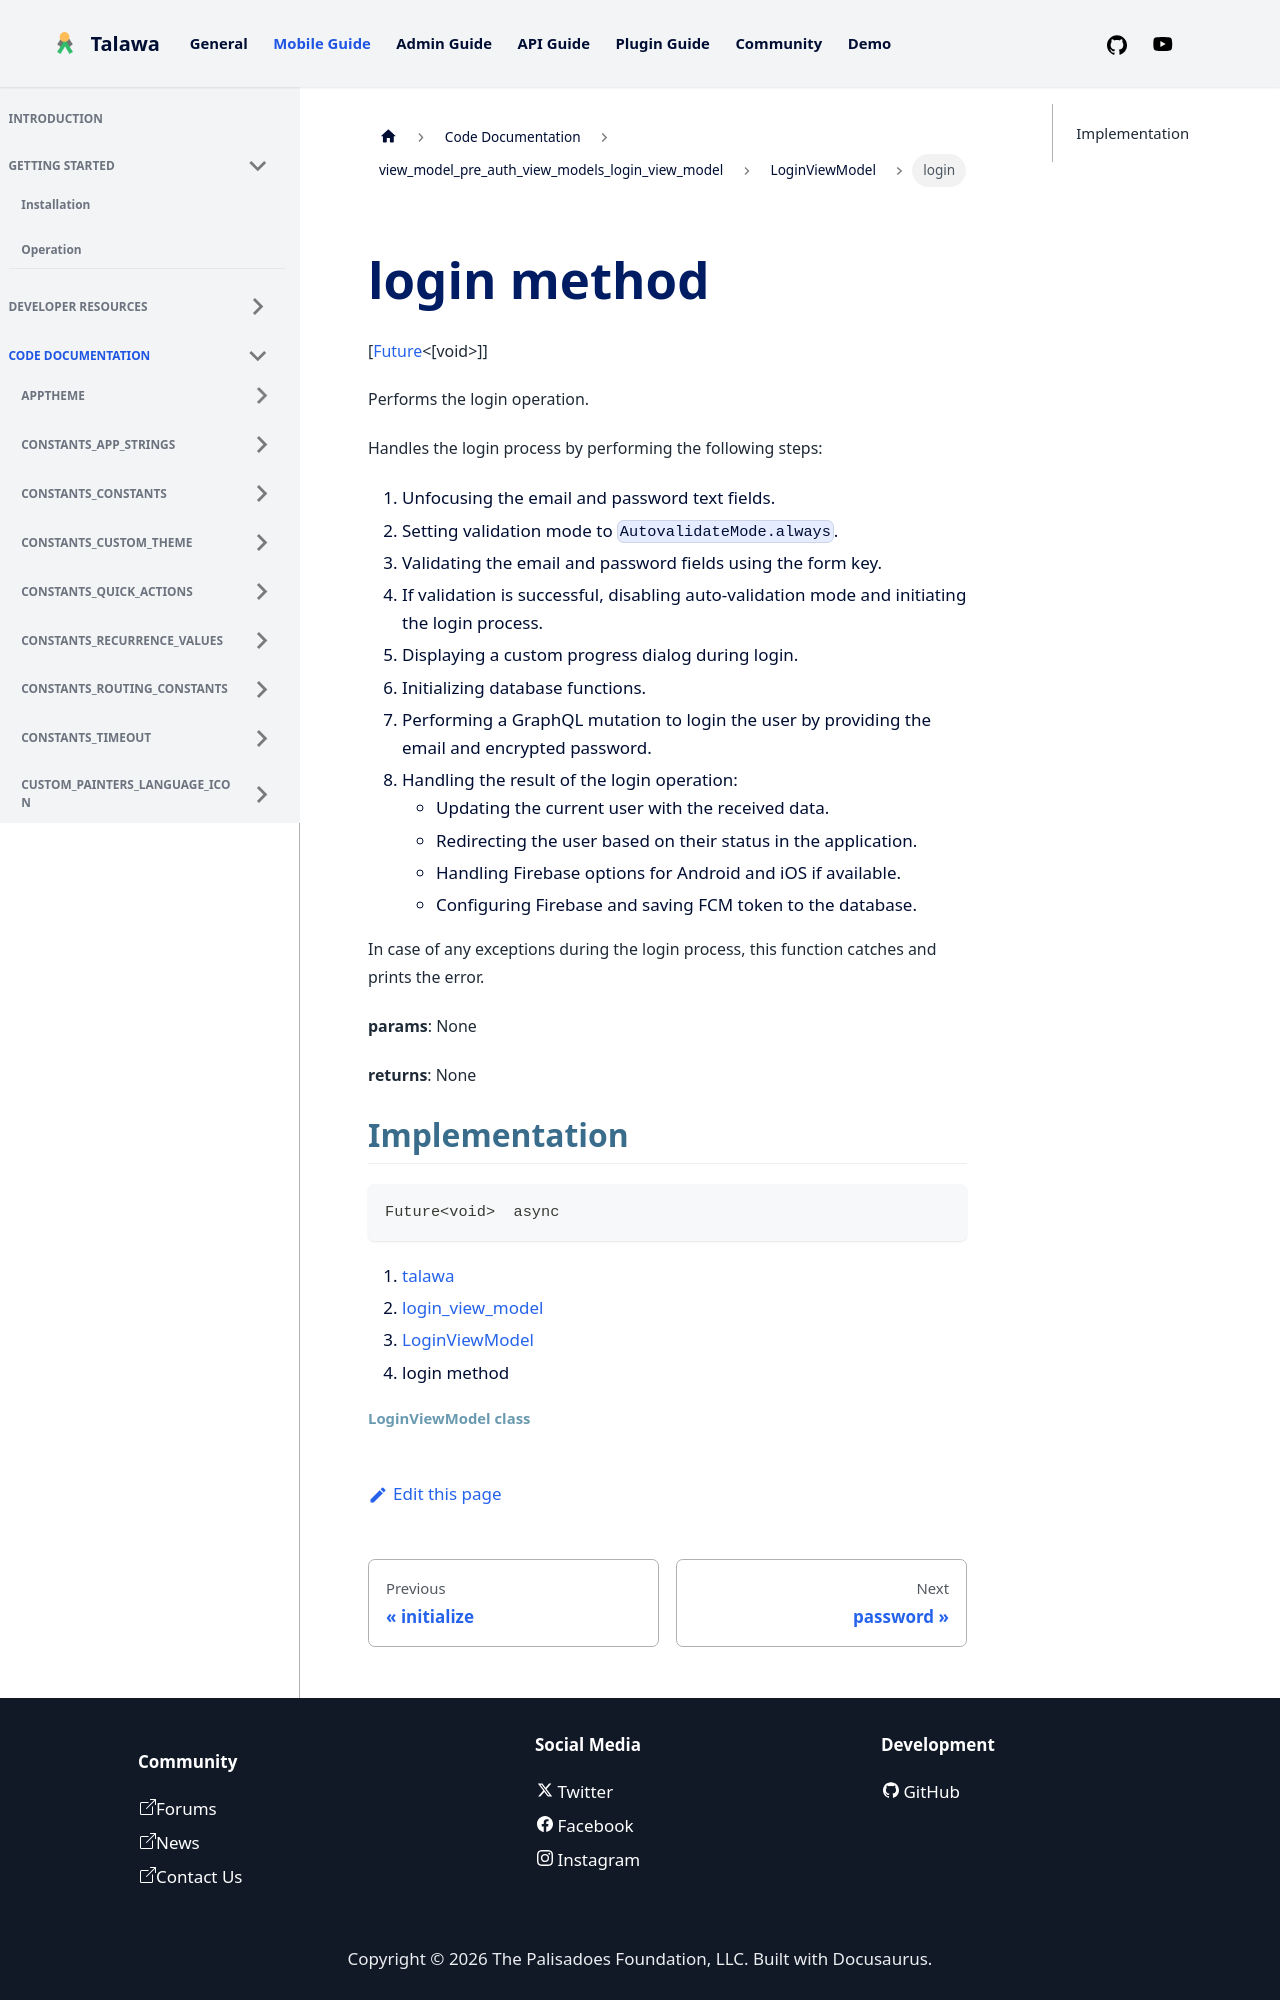

repository: PalisadoesFoundation/talawa · page: docs/auto-docs/view_model_pre_auth_view_models_login_view_model/LoginViewModel/login/index.html · generator: docusaurus


<div>

# login method

</div>


[[Future](https://api.flutter.dev/flutter/dart-core/Future-class.html)\<[void\>]]




Performs the login operation.

Handles the login process by performing the following steps:

1.  Unfocusing the email and password text fields.
2.  Setting validation mode to `AutovalidateMode.always`.
3.  Validating the email and password fields using the form key.
4.  If validation is successful, disabling auto-validation mode and
    initiating the login process.
5.  Displaying a custom progress dialog during login.
6.  Initializing database functions.
7.  Performing a GraphQL mutation to login the user by providing the
    email and encrypted password.
8.  Handling the result of the login operation:
    -   Updating the current user with the received data.
    -   Redirecting the user based on their status in the application.
    -   Handling Firebase options for Android and iOS if available.
    -   Configuring Firebase and saving FCM token to the database.

In case of any exceptions during the login process, this function
catches and prints the error.

**params**: None

**returns**: None



## Implementation

``` language-dart
Future<void>  async 
```







1.  [talawa](../../index.md)
2.  [login_view_model](../../view_model_pre_auth_view_models_login_view_model/)
3.  [LoginViewModel](../../view_model_pre_auth_view_models_login_view_model/LoginViewModel-class.md)
4.  login method
